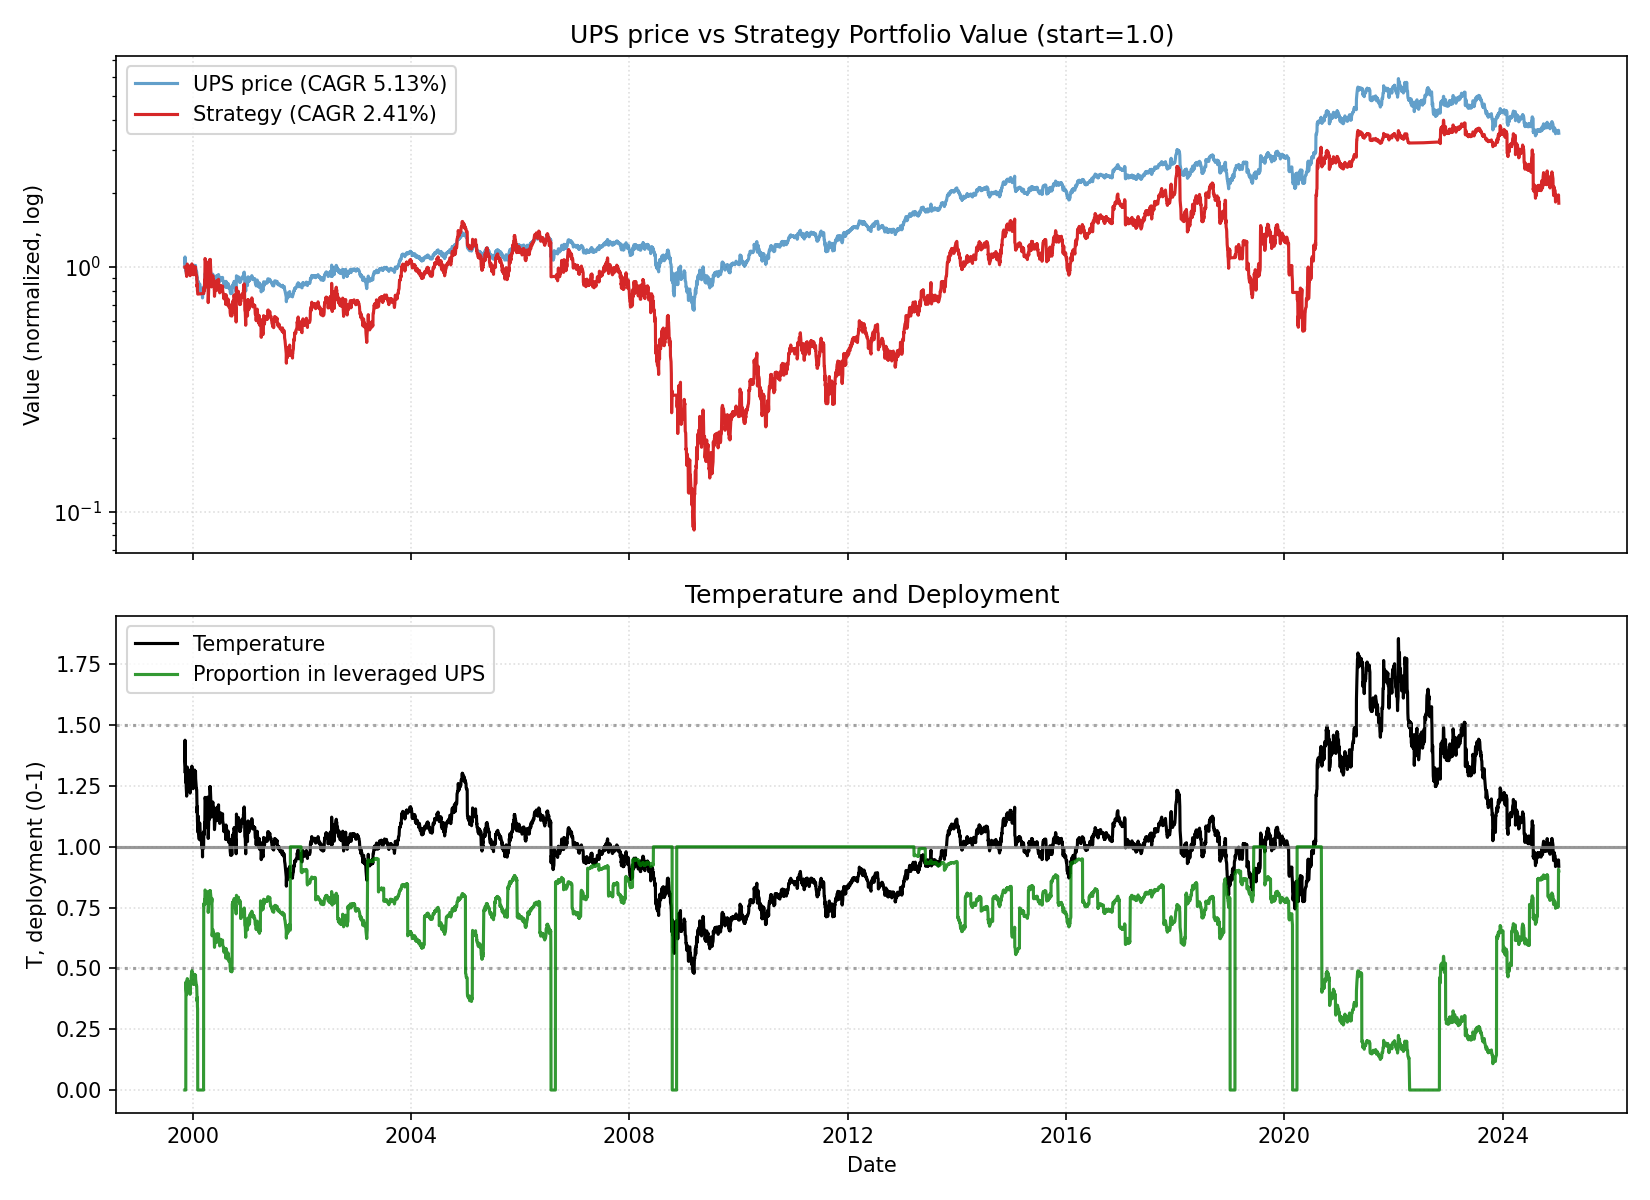

Source data for this figure (header and first rows):
date, close, ret, ret_3, ret_6, ret_12, ret_22, temp, temp_ch_11, temp_ch_22, vol_22, vol_66, rate, yc_spread, credit_spread, yc_change_22, credit_change_22, port_tqqq, port_cash, port_total, deployed_p, base_p, target_p, block_buy
1999-11-10, 33.34, 0.0, , , , , 1.309, , , , , 5.3, 0.19, 2.13, , , 0.0, 1, 1, 0.0, 0.4292, 0.4292, 1
1999-11-11, 36.63, 0.0989, , , , , 1.438, , , , , 5.3, 0.19, 2.13, , , 0.0, 1, 1, 0.0, 0.2741, 0.2741, 1
1999-11-12, 34.44, -0.06, 0.03297, , , , 1.352, , , , , 5.3, 0.15, 2.13, , , 0.0, 1.001, 1.001, 0.0, 0.378, 0.378, 1
1999-11-15, 33.7, -0.02128, -0.08, , , , 1.322, , , , , 5.3, 0.15, 2.09, , , 0.0, 1.001, 1.001, 0.0, 0.4133, 0.4133, 1
1999-11-16, 32.24, -0.04348, -0.06383, , , , 1.265, , , , , 5.3, 0.12, 2.04, , , 0.0, 1.001, 1.001, 0.0, 0.4826, 0.4826, 1
1999-11-17, 33.06, 0.02557, -0.01902, -0.008242, , , 1.297, , , , , 5.3, 0.14, 2.04, , , 0.4446, 0.5567, 1.001, 0.444, 0.444, 0.444, 0
1999-11-18, 32.39, -0.02031, 0.004736, -0.1158, , , 1.27, , , , , 5.3, 0.16, 2.04, , , 0.4172, 0.5568, 0.974, 0.4284, 0.4759, 0.4759, 0
1999-11-19, 31.75, -0.01979, -0.0397, -0.07801, , , 1.245, , , , , 5.3, 0.15, 2.02, , , 0.3922, 0.5569, 0.9491, 0.4132, 0.5063, 0.5063, 0
1999-11-22, 30.83, -0.02885, -0.04807, -0.08514, , , 1.208, , , , , 5.3, 0.14, 2.03, , , 0.358, 0.557, 0.9151, 0.3913, 0.5502, 0.5502, 0
1999-11-23, 32.33, 0.04852, 0.01827, 0.002841, , , 1.267, , , , , 5.3, 0.15, 2.04, , , 0.4099, 0.5571, 0.967, 0.4239, 0.4801, 0.4801, 0
1999-11-24, 33.21, 0.02732, 0.07716, 0.004553, , , 1.301, , , , , 5.3, 0.12, 2.02, , , 0.4432, 0.5573, 1, 0.443, 0.4389, 0.4389, 0
1999-11-26, 33.92, 0.02124, 0.04914, 0.04716, 0.01743, , 1.328, 0.01458, , , , 5.3, 0.13, 2.01, , , 0.4711, 0.5574, 1.029, 0.4581, 0.4063, 0.4063, 0
1999-11-29, 33.43, -0.01447, 0.006464, 0.05285, -0.08753, , 1.308, -0.09041, , , , 5.3, 0.17, 1.99, , , 0.4504, 0.5575, 1.008, 0.4469, 0.4302, 0.4302, 0
1999-11-30, 32.41, -0.03028, -0.0443, 0.0513, -0.05868, , 1.268, -0.06164, , , , 5.3, 0.17, 1.99, , , 0.4092, 0.5576, 0.9668, 0.4233, 0.4779, 0.4779, 0
1999-12-01, 32.32, -0.002838, -0.03303, -0.0001901, -0.04094, , 1.265, -0.04363, , , , 5.3, 0.17, 1.97, , , 0.4055, 0.5577, 0.9632, 0.421, 0.4825, 0.4825, 0
1999-12-02, 32.91, 0.01803, 0.01514, -0.009234, 0.02072, , 1.287, 0.01787, , , , 5.3, 0.18, 1.95, , , 0.4271, 0.5578, 0.985, 0.4337, 0.4554, 0.4554, 0
1999-12-03, 32.6, -0.009319, 0.008539, -0.03888, -0.014, , 1.275, -0.01676, , , , 5.3, 0.18, 1.96, , , 0.4149, 0.558, 0.9729, 0.4265, 0.4701, 0.4701, 0
1999-12-06, 32.51, -0.002822, -0.01211, -0.02752, 0.003607, , 1.271, 0.0004451, , , , 5.3, 0.18, 1.96, , , 0.4112, 0.5581, 0.9692, 0.4242, 0.4752, 0.4752, 0
1999-12-07, 33.37, 0.02641, 0.02352, 0.02933, 0.05092, , 1.304, 0.04761, , , , 5.3, 0.16, 1.97, , , 0.4435, 0.5582, 1.002, 0.4427, 0.4352, 0.4352, 0
1999-12-08, 33.55, 0.005514, 0.03207, 0.03795, 0.0881, , 1.311, 0.08505, , , , 5.3, 0.17, 1.95, , , 0.4505, 0.5583, 1.009, 0.4466, 0.4269, 0.4269, 0
1999-12-09, 33.12, -0.0128, -0.007353, 0.006524, 0.02447, , 1.294, 0.0216, , , , 5.3, 0.18, 1.95, , , 0.4329, 0.5584, 0.9914, 0.4367, 0.4473, 0.4473, 0
1999-12-10, 32.45, -0.02037, -0.03291, -0.004704, -0.02308, -0.02672, 1.267, -0.02582, -0.03183, 0.0341, , 5.3, 0.15, 1.95, , , 0.4062, 0.5585, 0.9648, 0.4211, 0.4792, 0.4792, 0
1999-12-13, 32.38, -0.001891, -0.02222, -0.003775, -0.04521, -0.116, 1.264, -0.04805, -0.1209, 0.0341, , 5.3, 0.15, 1.95, -0.04, -0.18, 0.4037, 0.5587, 0.9623, 0.4195, 0.4828, 0.4828, 0
1999-12-14, 31.89, -0.01515, -0.01701, -0.04412, -0.04587, -0.07382, 1.245, -0.04838, -0.079, 0.02591, , 5.3, 0.15, 1.94, -0.04, -0.19, 0.3851, 0.5588, 0.9438, 0.408, 0.5061, 0.5061, 0
1999-12-15, 31.28, -0.01923, -0.03409, -0.06764, -0.035, -0.07188, 1.221, -0.03754, -0.07675, 0.02317, , 5.3, 0.15, 1.93, 0.0, -0.2, 0.3626, 0.5589, 0.9215, 0.3935, 0.5351, 0.5351, 0
1999-12-16, 31.4, 0.003922, -0.01538, -0.05185, -0.02846, -0.02589, 1.225, -0.03101, -0.031, 0.02291, , 5.3, 0.16, 1.93, 0.01, -0.16, 0.3666, 0.559, 0.9257, 0.3961, 0.5296, 0.5296, 0
1999-12-17, 32.69, 0.04102, 0.0451, 0.007562, -0.006523, -0.01121, 1.275, -0.009132, -0.0164, 0.02287, , 5.3, 0.15, 1.93, 0.03, -0.11, 0.4115, 0.5591, 0.9706, 0.4239, 0.4696, 0.4696, 0
1999-12-20, 33.61, 0.02814, 0.07031, 0.03788, 0.03104, 0.03769, 1.311, 0.02798, 0.03189, 0.02301, , 5.3, 0.15, 1.91, 0.01, -0.13, 0.446, 0.5592, 1.005, 0.4436, 0.4273, 0.4273, 0
1999-12-21, 33.86, 0.007299, 0.03565, 0.06154, 0.04151, 0.06637, 1.32, 0.03877, 0.06041, 0.02254, , 5.3, 0.17, 1.92, 0.01, -0.12, 0.4554, 0.5594, 1.015, 0.4488, 0.4161, 0.4161, 0
1999-12-22, 32.87, -0.02899, -0.0219, 0.05098, -0.01471, 0.06622, 1.281, -0.01729, 0.06063, 0.02305, , 5.3, 0.15, 1.89, 0.0, -0.13, 0.4508, 0.5243, 0.975, 0.4623, 0.4623, 0.4623, 0
1999-12-23, 33.24, 0.01119, -0.01812, 0.05859, -0.00914, 0.02827, 1.296, -0.01174, 0.02287, 0.02207, , 5.3, 0.17, 1.88, 0.03, -0.15, 0.4656, 0.5244, 0.99, 0.4703, 0.4453, 0.4453, 0
1999-12-27, 34.19, 0.0286, 0.04011, 0.04597, 0.03241, 0.02955, 1.332, 0.02916, 0.02361, 0.02049, , 5.3, 0.19, 1.86, 0.04, -0.18, 0.5052, 0.5245, 1.03, 0.4906, 0.402, 0.402, 0
1999-12-28, 33.86, -0.009865, 0.01845, 0.007299, 0.04348, -0.001809, 1.318, 0.04019, -0.007392, 0.0199, , 5.3, 0.2, 1.85, 0.08, -0.17, 0.4899, 0.5246, 1.015, 0.4829, 0.4181, 0.4181, 0
1999-12-29, 33.37, -0.01449, -0.02422, -0.01449, 0.0303, -0.001835, 1.299, 0.02742, -0.00707, 0.01963, , 5.3, 0.19, 1.84, 0.06, -0.17, 0.4683, 0.5247, 0.9931, 0.4716, 0.4412, 0.4412, 0
1999-12-30, 33.37, 0.0, -0.01449, 0.01493, 0.04615, 0.02933, 1.299, 0.04322, 0.02393, 0.01938, , 5.3, 0.2, 1.84, 0.03, -0.15, 0.468, 0.5248, 0.9929, 0.4714, 0.4415, 0.4415, 0
1999-12-31, 33.86, 0.01471, 0.01471, 0.01845, 0.08235, 0.04744, 1.318, 0.07932, 0.04195, 0.01837, , 5.3, 0.21, 1.73, 0.04, -0.26, 0.4884, 0.525, 1.013, 0.482, 0.4189, 0.4189, 0
2000-01-03, 32.91, -0.02808, -0.01379, -0.03767, 0.04785, 0.0, 1.28, 0.04455, -0.005593, 0.01945, , 5.3, 0.2, 1.69, 0.03, -0.28, 0.447, 0.5251, 0.972, 0.4598, 0.4641, 0.4641, 0
2000-01-04, 31.86, -0.03169, -0.05888, -0.05888, -0.02533, -0.02258, 1.239, -0.0284, -0.02804, 0.02025, , 5.3, 0.19, 1.72, 0.01, -0.23, 0.4042, 0.5252, 0.9294, 0.4349, 0.513, 0.513, 0
2000-01-05, 33.37, 0.04716, 0.01398, 0.0, -0.007299, 0.02641, 1.297, -0.01008, 0.02103, 0.02262, , 5.3, 0.24, 1.67, 0.06, -0.29, 0.4611, 0.5253, 0.9864, 0.4675, 0.4432, 0.4432, 0
2000-01-06, 33.37, 0.0, 0.04716, 0.0, -0.01449, 0.0, 1.297, -0.01725, -0.005245, 0.02261, , 5.3, 0.22, 1.67, 0.04, -0.29, 0.4608, 0.5254, 0.9862, 0.4673, 0.4434, 0.4434, 0
2000-01-07, 32.57, -0.0239, -0.0239, -0.03804, -0.009328, -0.02925, 1.266, -0.0121, -0.03434, 0.0225, , 5.3, 0.21, 1.7, 0.05, -0.27, 0.4275, 0.5255, 0.953, 0.4486, 0.4809, 0.4809, 0
2000-01-10, 32.91, 0.01036, -0.01379, 0.0, -0.01015, -0.006482, 1.278, -0.01327, -0.01204, 0.02259, , 5.3, 0.19, 1.7, 0.02, -0.25, 0.4405, 0.5256, 0.9661, 0.4559, 0.466, 0.466, 0
2000-01-11, 32.02, -0.02703, -0.01695, 0.004812, -0.06368, -0.01323, 1.244, -0.06614, -0.01875, 0.02315, , 5.3, 0.22, 1.69, 0.04, -0.26, 0.4045, 0.5257, 0.9303, 0.4349, 0.5077, 0.5077, 0
2000-01-12, 33.06, 0.03257, 0.00466, -0.009191, -0.02355, 0.02083, 1.284, -0.02611, 0.01548, 0.02382, , 5.3, 0.23, 1.68, 0.08, -0.27, 0.4438, 0.5258, 0.9696, 0.4577, 0.4594, 0.4594, 0
2000-01-13, 33.52, 0.01391, 0.04693, 0.004595, 0.004595, 0.05096, 1.302, 0.001958, 0.04545, 0.02396, , 5.3, 0.23, 1.75, 0.08, -0.2, 0.462, 0.526, 0.9879, 0.4676, 0.4382, 0.4382, 0
2000-01-14, 33.89, 0.01098, 0.02505, 0.04049, 0.01562, 0.08333, 1.316, 0.01296, 0.07765, 0.02372, , 5.3, 0.25, 1.73, 0.1, -0.21, 0.4769, 0.5261, 1.003, 0.4755, 0.4213, 0.4213, 0
2000-01-18, 33.7, -0.005429, 0.005489, 0.02423, -0.004529, 0.07324, 1.307, -0.007665, 0.06705, 0.02328, , 5.3, 0.28, 1.72, 0.13, -0.21, 0.4688, 0.5262, 0.995, 0.4712, 0.431, 0.431, 0
2000-01-19, 33.49, -0.00637, -0.01176, 0.04598, 0.01771, 0.02439, 1.299, 0.01486, 0.01848, 0.02338, , 5.3, 0.27, 1.7, 0.11, -0.23, 0.4596, 0.5263, 0.9859, 0.4662, 0.4413, 0.4413, 0
2000-01-20, 33.79, 0.009158, 0.00273, 0.02226, 0.06064, 0.005475, 1.311, 0.05766, 2.5950685195397227e-05, 0.02187, , 5.3, 0.3, 1.66, 0.15, -0.27, 0.4719, 0.5264, 0.9983, 0.4727, 0.4273, 0.4273, 0
2000-01-21, 33, -0.02359, -0.01465, -0.01555, -0.01103, -0.02536, 1.279, -0.0138, -0.03064, 0.02167, , 5.3, 0.31, 1.63, 0.16, -0.28, 0.4382, 0.5265, 0.9647, 0.4542, 0.4646, 0.4646, 0
2000-01-24, 32.38, -0.01859, -0.04174, -0.04434, -0.02941, -0.01493, 1.255, -0.03247, -0.02061, 0.02192, , 5.3, 0.26, 1.67, 0.09, -0.25, 0.4135, 0.5266, 0.9401, 0.4399, 0.494, 0.494, 0
2000-01-25, 32.32, -0.001894, -0.02045, -0.04095, -0.007534, -0.02768, 1.252, -0.01066, -0.03328, 0.02107, , 5.3, 0.26, 1.63, 0.11, -0.26, 0.4109, 0.5267, 0.9376, 0.4382, 0.4971, 0.4971, 1
2000-01-26, 31.95, -0.01139, -0.01326, -0.04579, -0.02889, -0.06547, 1.238, -0.03161, -0.07037, 0.02102, , 5.3, 0.24, 1.59, 0.07, -0.29, 0.3966, 0.5268, 0.9235, 0.4295, 0.5145, 0.5145, 1
2000-01-27, 31.95, 0.0, -0.01139, -0.05445, -0.001916, -0.05616, 1.238, -0.004712, -0.06111, 0.01992, , 5.3, 0.17, 1.55, -0.02, -0.31, 0.3964, 0.5269, 0.9233, 0.4293, 0.5147, 0.5147, 1
2000-01-28, 31.86, -0.002879, -0.002879, -0.03439, -0.03618, -0.04504, 1.234, -0.03888, -0.05005, 0.01986, , 5.3, 0.08, 1.6, -0.12, -0.25, 0.3927, 0.5271, 0.9198, 0.427, 0.5193, 0.5193, 1
2000-01-31, 29.44, -0.07603, -0.07869, -0.09091, -0.1217, -0.1176, 1.14, -0.1245, -0.1226, 0.02522, , 5.3, 0.07, 1.68, -0.12, -0.16, 0.3029, 0.5272, 0.8301, 0.3649, 0.6326, 0.6326, 1
2000-02-01, 30.11, 0.02292, -0.05486, -0.06831, -0.1113, -0.1105, 1.165, -0.1141, -0.1155, 0.02592, , 5.73, 0.02, 1.65, -0.18, -0.19, 0.3235, 0.5273, 0.8508, 0.3803, 0.6015, 0.6015, 1
2000-02-02, 28.58, -0.05092, -0.02917, -0.1056, -0.152, -0.1314, 1.106, -0.1542, -0.136, 0.02736, , 5.73, -0.03, 1.62, -0.24, -0.11, 0.2739, 0.5274, 0.8013, 0.3418, 0.6729, 0.6729, 1
2000-02-03, 28.27, -0.01073, -0.0611, -0.1152, -0.1557, -0.1126, 1.094, -0.1579, -0.1173, 0.02698, , 5.73, -0.07, 1.64, -0.27, -0.05, 0.2649, 0.5275, 0.7925, 0.3343, 0.6874, 0.6874, 1
2000-02-04, 27.66, -0.02169, -0.03219, -0.1319, -0.1815, -0.171, 1.07, -0.1836, -0.1753, 0.02662, , 5.73, -0.1, 1.6, -0.29, -0.12, 0.0, 0.7752, 0.7752, 0.0, 0.7161, 0.7161, 0
... 6,271 more rows
